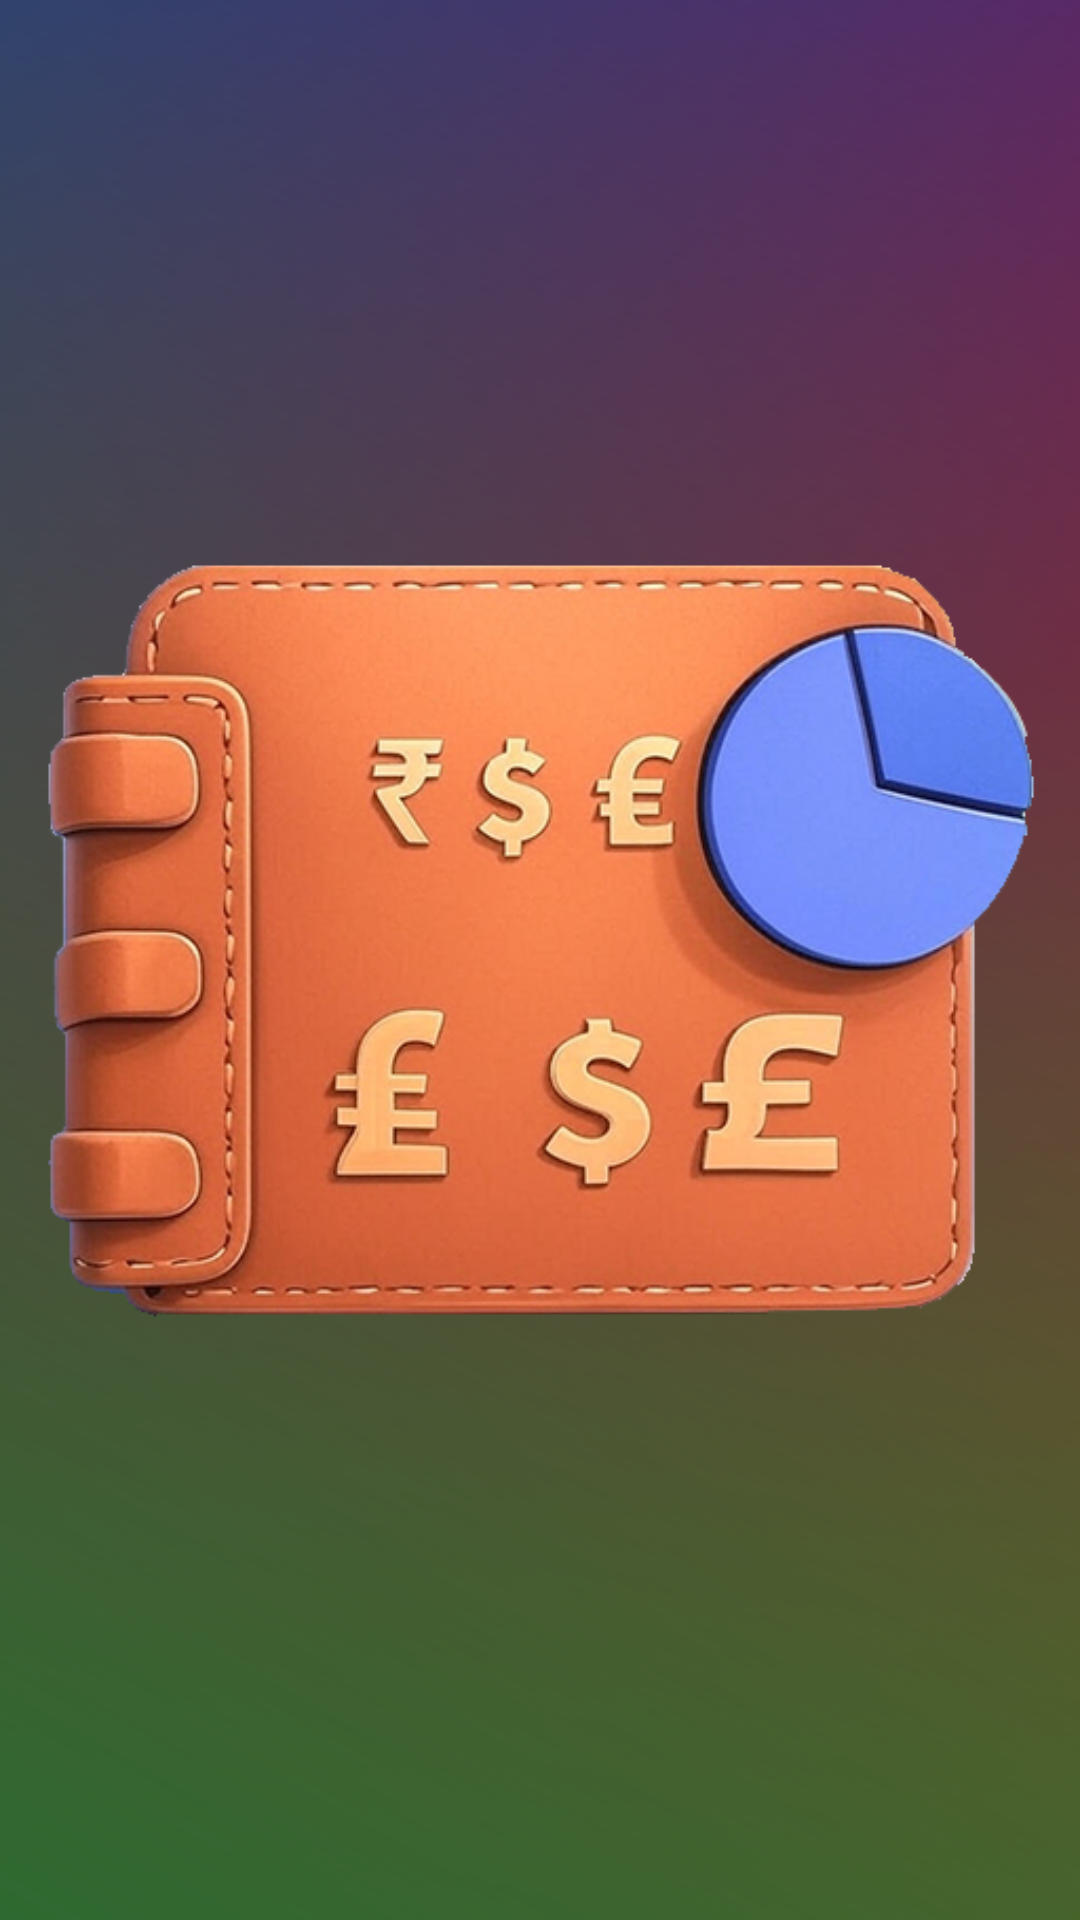

Here is an Android app screen rendered from its layout file. Give the layout XML and the strings, colors and styles it references.
<!-- AndroidManifest.xml: application theme Theme.PersonalFinanceManager -->
<!-- res/layout/activity_splash.xml -->
<?xml version="1.0" encoding="utf-8"?>
<androidx.constraintlayout.widget.ConstraintLayout xmlns:android="http://schemas.android.com/apk/res/android"
    xmlns:app="http://schemas.android.com/apk/res-auto"
    android:layout_width="match_parent"
    android:layout_height="match_parent"
    android:background="@drawable/bg_gradient">

    <ImageView
        android:id="@+id/logo"
        android:layout_width="match_parent"
        android:layout_height="match_parent"
        android:src="@drawable/bgiconsplash"
        app:layout_constraintBottom_toBottomOf="parent"
        app:layout_constraintEnd_toEndOf="parent"
        app:layout_constraintStart_toStartOf="parent"
        app:layout_constraintTop_toTopOf="parent" />

</androidx.constraintlayout.widget.ConstraintLayout>
<!-- resources referenced by this layout -->
<resources>
  <!-- drawable bg_gradient (drawable) -->
  <?xml version="1.0" encoding="utf-8"?>
  <layer-list xmlns:android="http://schemas.android.com/apk/res/android">
  
      <item>
          <shape android:shape="rectangle">
              <gradient
                  android:type="linear"
                  android:angle="135"
                  android:startColor="#F58529"
                  android:centerColor="#DD2A7B"
                  android:endColor="#515BD4"
                  android:centerX="0.5"
                  android:centerY="0.5"
                  android:gradientRadius="500"
                  android:useLevel="false" />
          </shape>
      </item>
  
      <item>
          <shape android:shape="rectangle">
              <gradient
                  android:type="linear"
                  android:angle="225"
                  android:startColor="#00000000"
                  android:endColor="#FF4CAF50"
                  android:alpha="70" />
          </shape>
      </item>
  
      <item>
          <shape android:shape="rectangle">
              <solid android:color="#66000000"/>
          </shape>
      </item>
  
  </layer-list>
  <!-- drawable bgiconsplash: png bitmap (drawable, 228909 bytes) -->
  <style name="Theme.PersonalFinanceManager" parent="Theme.Material3.DayNight.NoActionBar">
          <item name="android:windowLayoutInDisplayCutoutMode">shortEdges</item>
          <item name="android:windowTranslucentStatus">true</item>
          <item name="android:windowTranslucentNavigation">true</item>
          <item name="android:fitsSystemWindows">false</item>
      </style>
</resources>
